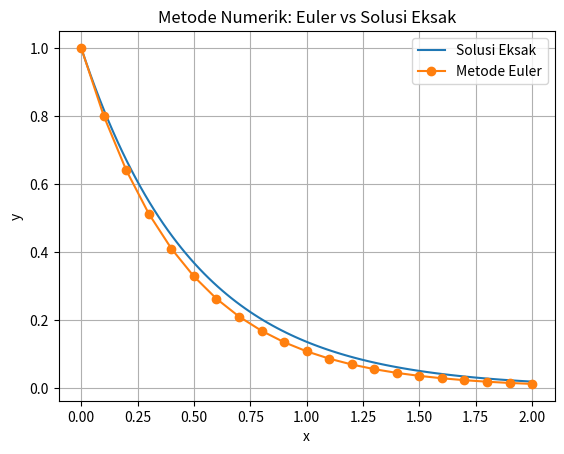

The matplotlib source for this figure:
import numpy as np
import matplotlib.pyplot as plt

# Fungsi turunan
def f(x, y):
    return -2 * y

# Parameter
x0 = 0
y0 = 1
h = 0.1
n = 20

# Metode Euler
x_euler = [x0]
y_euler = [y0]
for i in range(n):
    y_next = y_euler[-1] + h * f(x_euler[-1], y_euler[-1])
    x_next = x_euler[-1] + h
    x_euler.append(x_next)
    y_euler.append(y_next)

# Solusi eksak
x_exact = np.linspace(x0, x0 + n*h, 100)
y_exact = np.exp(-2 * x_exact)

# Plot
plt.plot(x_exact, y_exact, label='Solusi Eksak')
plt.plot(x_euler, y_euler, 'o-', label='Metode Euler')
plt.xlabel('x')
plt.ylabel('y')
plt.title('Metode Numerik: Euler vs Solusi Eksak')
plt.legend()
plt.grid()
plt.show()